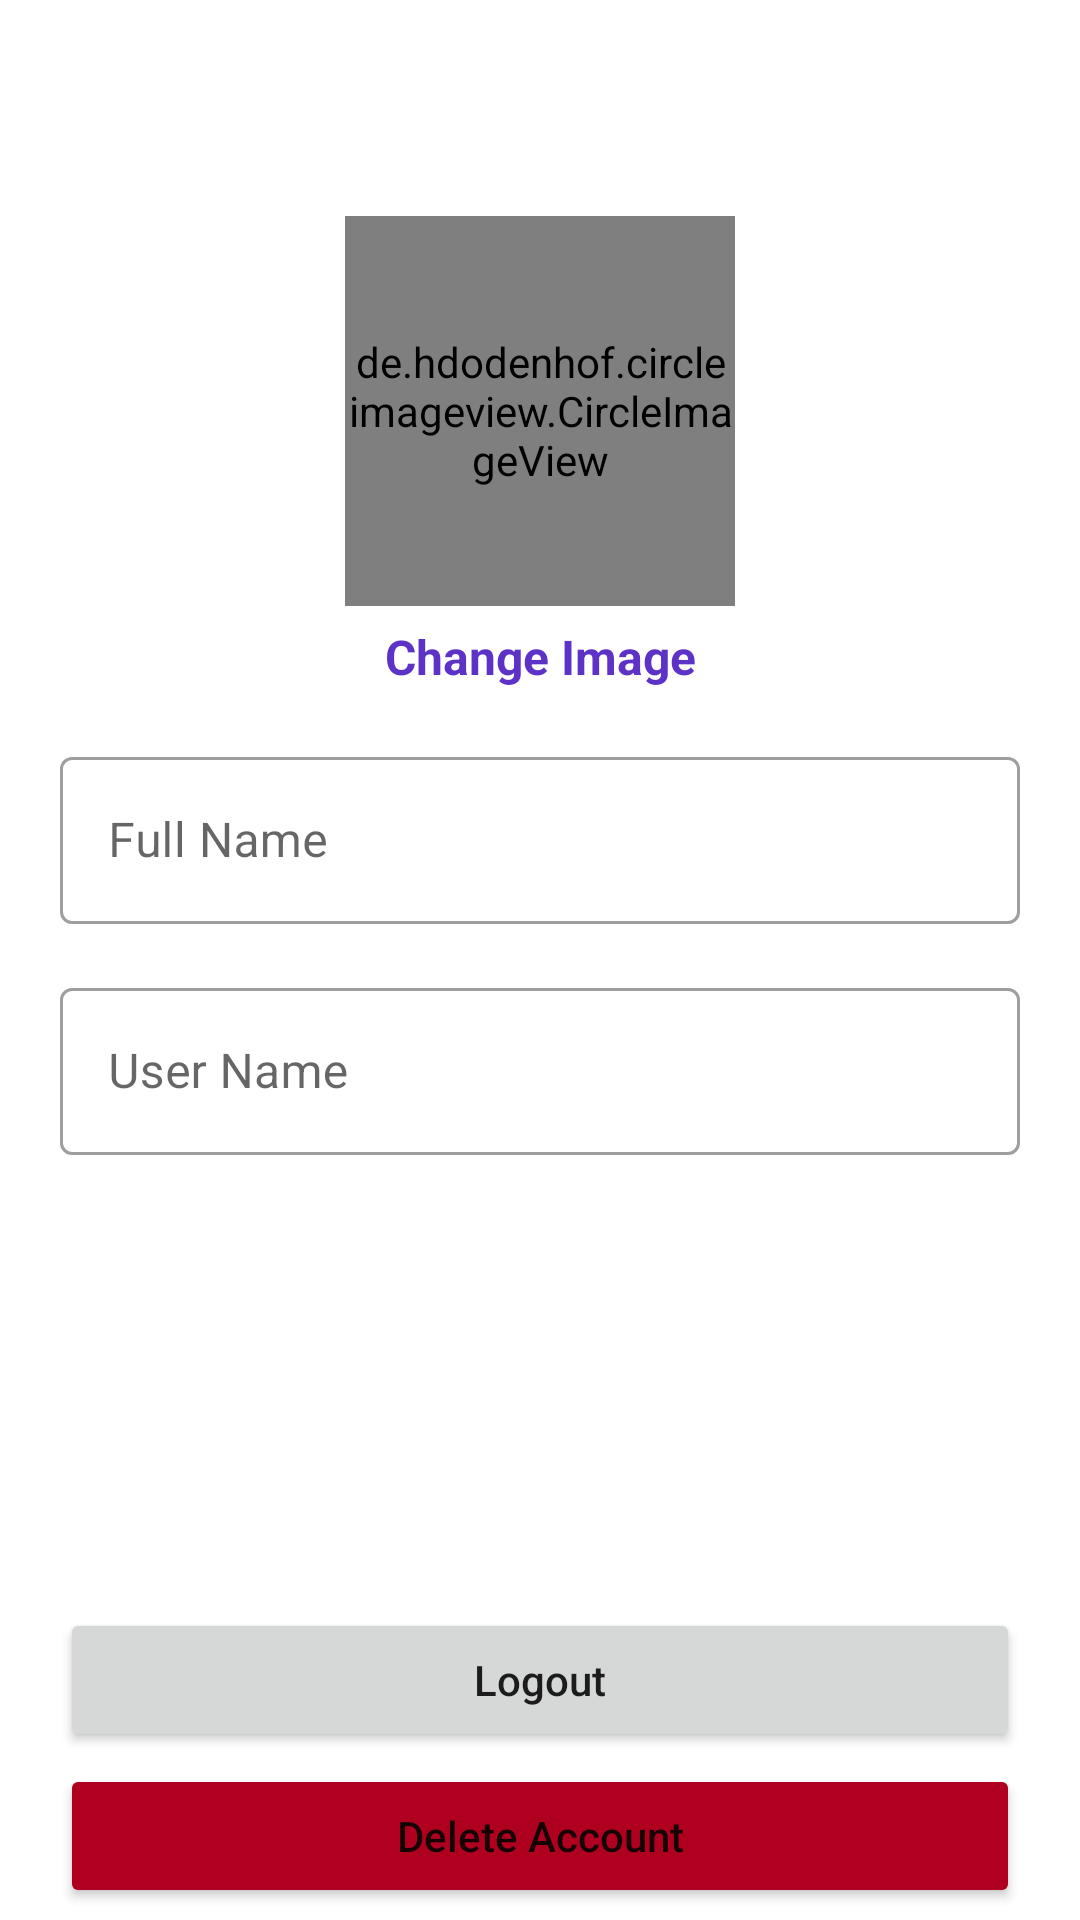

The Android layout XML behind this screen, and the referenced resources:
<!-- AndroidManifest.xml: application theme Theme.InsetagramCloneApp -->
<!-- res/layout/activity_account_setting.xml -->
<?xml version="1.0" encoding="utf-8"?>
<androidx.constraintlayout.widget.ConstraintLayout xmlns:android="http://schemas.android.com/apk/res/android"
    xmlns:app="http://schemas.android.com/apk/res-auto"
    xmlns:tools="http://schemas.android.com/tools"
    android:layout_width="match_parent"
    android:layout_height="match_parent"
    tools:context=".AccountSettingActivity">

    <com.google.android.material.appbar.AppBarLayout
        android:id="@+id/accountSetting_actv_appBarLayout"
        android:layout_width="match_parent"
        android:layout_height="wrap_content"
        app:layout_constraintEnd_toEndOf="parent"
        app:layout_constraintStart_toStartOf="parent"
        app:layout_constraintTop_toTopOf="parent">

        <androidx.appcompat.widget.Toolbar
            android:id="@+id/notificationToolBar"
            android:layout_width="match_parent"
            app:contentInsetEnd="16dp"
            android:layout_height="?attr/actionBarSize"
            android:background="@color/white">


            <androidx.constraintlayout.widget.ConstraintLayout
                android:layout_width="match_parent"
                android:layout_height="match_parent">

                <ImageView
                    android:id="@+id/btnCloseEditProfile"
                    android:layout_width="20dp"
                    android:layout_height="30dp"
                    android:src="@drawable/close"
                    app:layout_constraintBottom_toBottomOf="parent"
                    app:layout_constraintStart_toStartOf="parent"
                    app:layout_constraintTop_toTopOf="parent" />

                <ImageView
                    android:id="@+id/btnSaveEditProfile"
                    android:layout_width="30dp"
                    android:layout_height="30dp"
                    android:src="@drawable/save_edited_info"
                    app:layout_constraintBottom_toBottomOf="parent"
                    app:layout_constraintEnd_toEndOf="parent"
                    app:layout_constraintTop_toTopOf="parent" />

            </androidx.constraintlayout.widget.ConstraintLayout>

        </androidx.appcompat.widget.Toolbar>


    </com.google.android.material.appbar.AppBarLayout>

    <de.hdodenhof.circleimageview.CircleImageView
        android:id="@+id/accountSetting_actv_ivProfileImage"
        android:layout_width="130dp"
        android:layout_height="130dp"
        android:layout_marginTop="16dp"
        android:src="@drawable/profile"
        app:layout_constraintEnd_toEndOf="parent"
        app:layout_constraintStart_toStartOf="parent"
        app:layout_constraintTop_toBottomOf="@+id/accountSetting_actv_appBarLayout" />

    <TextView
        android:id="@+id/accountSetting_actv_tvFullName"
        android:layout_width="wrap_content"
        android:layout_height="23dp"
        android:layout_marginTop="6dp"
        android:text="Change Image"
        android:textSize="16sp"
        android:textStyle="bold"
        android:textColor="@color/purple_500"
        app:layout_constraintEnd_toEndOf="@+id/accountSetting_actv_ivProfileImage"
        app:layout_constraintHorizontal_bias=".5"
        app:layout_constraintStart_toStartOf="@+id/accountSetting_actv_ivProfileImage"
        app:layout_constraintTop_toBottomOf="@+id/accountSetting_actv_ivProfileImage" />

    <com.google.android.material.textfield.TextInputLayout
        android:id="@+id/tilFullName"
        android:layout_width="0dp"
        android:layout_height="wrap_content"
        android:layout_marginStart="20dp"
        android:layout_marginTop="16dp"
        android:layout_marginEnd="20dp"
        style="@style/Widget.MaterialComponents.TextInputLayout.OutlinedBox"
        app:layout_constraintEnd_toEndOf="parent"
        app:layout_constraintStart_toStartOf="parent"
        app:layout_constraintTop_toBottomOf="@+id/accountSetting_actv_tvFullName">

        <EditText
            android:id="@+id/accountSetting_actv_etFullName"
            android:layout_width="match_parent"
            android:layout_height="wrap_content"
            android:ems="10"
            android:hint="Full Name"
            android:inputType="textPersonName" />

    </com.google.android.material.textfield.TextInputLayout>

    <com.google.android.material.textfield.TextInputLayout
        android:id="@+id/tilUserName"
        style="@style/Widget.MaterialComponents.TextInputLayout.OutlinedBox"
        android:layout_width="0dp"
        android:layout_height="wrap_content"
        android:layout_marginStart="20dp"
        android:layout_marginTop="16dp"
        android:layout_marginEnd="20dp"
        app:layout_constraintEnd_toEndOf="parent"
        app:layout_constraintStart_toStartOf="parent"
        app:layout_constraintTop_toBottomOf="@+id/tilFullName">

        <EditText
            android:id="@+id/accountSetting_actv_etUserName"
            android:layout_width="match_parent"
            android:layout_height="wrap_content"
            android:ems="10"
            android:hint="User Name"
            android:inputType="textPersonName" />

    </com.google.android.material.textfield.TextInputLayout>


    <Button
        android:id="@+id/accountSetting_actv_btnLogout"
        android:layout_width="0dp"
        android:layout_height="wrap_content"
        android:layout_marginStart="20dp"
        android:layout_marginEnd="20dp"
        android:layout_marginBottom="4dp"
        android:text="Logout"
        android:padding="12dp"
        android:textAllCaps="false"
        app:layout_constraintBottom_toTopOf="@+id/accountSetting_actv_btnDeleteAccount"
        app:layout_constraintEnd_toEndOf="parent"
        app:layout_constraintHorizontal_bias="0.0"
        app:layout_constraintStart_toStartOf="parent" />

    <Button
        android:id="@+id/accountSetting_actv_btnDeleteAccount"
        android:layout_width="0dp"
        android:layout_height="wrap_content"
        android:layout_marginStart="20dp"
        android:layout_marginEnd="20dp"
        android:layout_marginBottom="4dp"
        android:backgroundTint="@color/design_default_color_error"
        android:text="Delete Account"
        android:textAllCaps="false"
        android:padding="12dp"
        app:layout_constraintBottom_toBottomOf="parent"
        app:layout_constraintEnd_toEndOf="parent"
        app:layout_constraintStart_toStartOf="parent" />

</androidx.constraintlayout.widget.ConstraintLayout>
<!-- resources referenced by this layout -->
<resources>
  <color name="purple_500">#5c32c7</color>
  <color name="white">#FFFFFFFF</color>
  <style name="Theme.InsetagramCloneApp" parent="Theme.MaterialComponents.DayNight.NoActionBar">
  
          
          <item name="colorPrimary">@color/purple_500</item>
  
          
          <item name="colorPrimaryVariant">@color/purple_700</item>
  
  
          
          <item name="colorOnPrimary">@color/white</item>
  
  
          
          
  
          
          <item name="colorSecondary">@color/teal_200</item>
  
          
          <item name="colorSecondaryVariant">@color/teal_700</item>
  
          
          <item name="colorOnSecondary">@color/white</item>
  
          
          <item name="android:statusBarColor" tools:targetApi="l">?attr/colorPrimaryVariant</item>
  
          
  
      </style>
  <color name="purple_700">#5c32c7</color>
  <color name="teal_200">#ff68a5</color>
  <color name="teal_700">#FF5722</color>
</resources>
